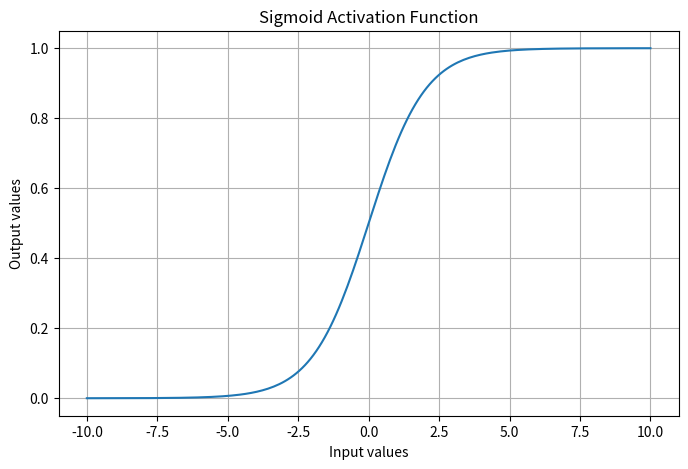
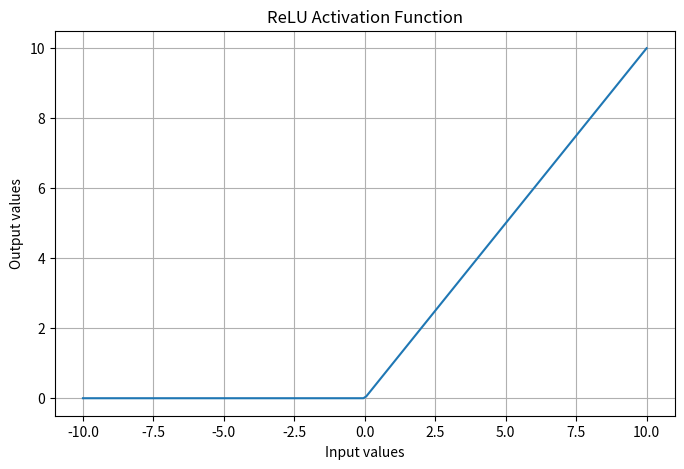
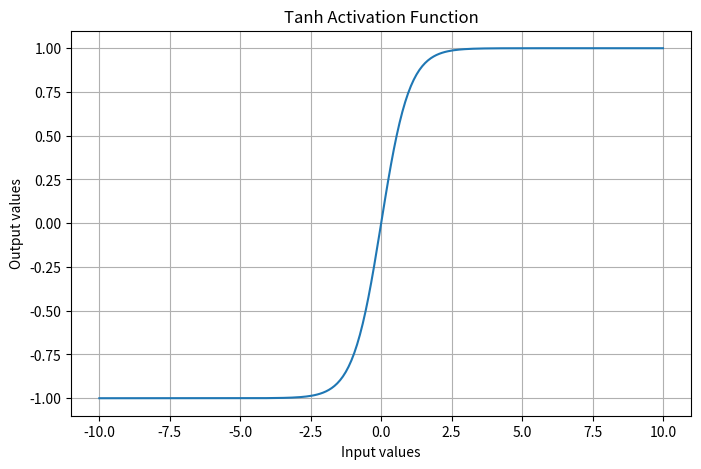

Generate these figures, in order, with matplotlib:
# ---------------------------------------------------------
# Program : Artificial Neuron with Sigmoid, ReLU, Tanh Activation
# Author  : Ankita Ramesh Jannu
# ---------------------------------------------------------

import math
import matplotlib.pyplot as plt
import numpy as np

# ---------------------------------------------------------
# Function Name : Marvellous_ReLU
# Description   : Applies ReLU activation function
# Formula       : ReLU(x) = max(0, x)
# Use           : Commonly used in hidden layers
# ---------------------------------------------------------
def Marvellous_ReLU(value):
    return max(0, value)


# ---------------------------------------------------------
# Function Name : Marvellous_Sigmoid
# Description   : Applies Sigmoid activation function
# Formula       : 1 / (1 + e^(-x))
# Use           : Commonly used in output layer for
#                 binary classification
# Output Range  : 0 to 1
# ---------------------------------------------------------
def Marvellous_Sigmoid(value):
    return 1 / (1 + math.exp(-value))


# ---------------------------------------------------------
# Function Name : Marvellous_Tanh
# Description   : Applies Tanh activation function
# Formula       :  (e^x - e^-x) / (e^x + e^-x)
# Use           : Used in hidden layers
# Output Range  : -1 to 1
# ---------------------------------------------------------
def Marvellous_Tanh(value):
    return (math.exp(value) - math.exp(-value)) / (math.exp(value) + math.exp(-value))


# ---------------------------------------------------------
# Function Name : Marvellous_Plot_Activation_Functions
# Description   : Plot Sigmoid, ReLU, Tanh functions
# ---------------------------------------------------------
def Marvellous_Plot_Activation_Functions():
    print("\n================ ACTIVATION FUNCTIONS ================\n")

    # Generate input values from -10 to 10
    x_values = np.linspace(-10,10,200)

    # Calculate outputs for all activation functions
    sigmoid_values = [Marvellous_Sigmoid(x) for x in x_values]
    relu_values = [Marvellous_ReLU(x) for x in x_values]
    tanh_values = [Marvellous_Tanh(x) for x in x_values]

    # ---------------------------------------------------------
    # Plot Sigmoid functions
    # ---------------------------------------------------------  

    plt.figure(figsize=(8,5))
    plt.plot(x_values, sigmoid_values)
    plt.title("Sigmoid Activation Function")
    plt.xlabel("Input values")
    plt.ylabel("Output values")
    plt.grid(True)
    plt.show()  

    # ---------------------------------------------------------
    # Plot ReLU functions
    # ---------------------------------------------------------  

    plt.figure(figsize=(8,5))
    plt.plot(x_values, relu_values)
    plt.title("ReLU Activation Function")
    plt.xlabel("Input values")
    plt.ylabel("Output values")
    plt.grid(True)
    plt.show()  

    # ---------------------------------------------------------
    # Plot Tanh functions
    # ---------------------------------------------------------  

    plt.figure(figsize=(8,5))
    plt.plot(x_values, tanh_values)
    plt.title("Tanh Activation Function")
    plt.xlabel("Input values")
    plt.ylabel("Output values")
    plt.grid(True)
    plt.show()  


# ---------------------------------------------------------
# Function Name : Marvellous_Display_Uses
# Description   : Display uses of activation functions
# ---------------------------------------------------------
def Marvellous_Display_Uses():
    print("\n========== USE OF ACTIVATION FUNCTIONS ==========\n")

    print("1. Sigmoid Function : ")
    print("     - Output range : 0 to 1")
    print("     - Used in output layer")
    print("     - Used for binary classification problems\n")

    print("2. ReLU Function : ")
    print("     - Output range : 0 to infinity")
    print("     - Mostly used in hidden layer")
    print("     - Fast and efficient activation function\n")

    print("1. Sigmoid Function : ")
    print("     - Output range : -1 to 1")
    print("     - Centers values around zero")
    print("     - Used in hidden layers of neural networks\n")


# ---------------------------------------------------------
# Main Function
# ---------------------------------------------------------
def main():
    # Plot all activation Functions
    Marvellous_Plot_Activation_Functions()

    # Display uses of Activation functions
    Marvellous_Display_Uses()


# ---------------------------------------------------------
# Starter
# ---------------------------------------------------------
if __name__ == "__main__":
    main()
